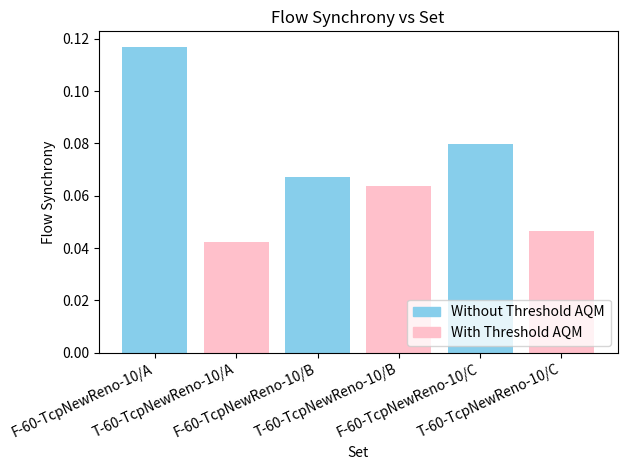
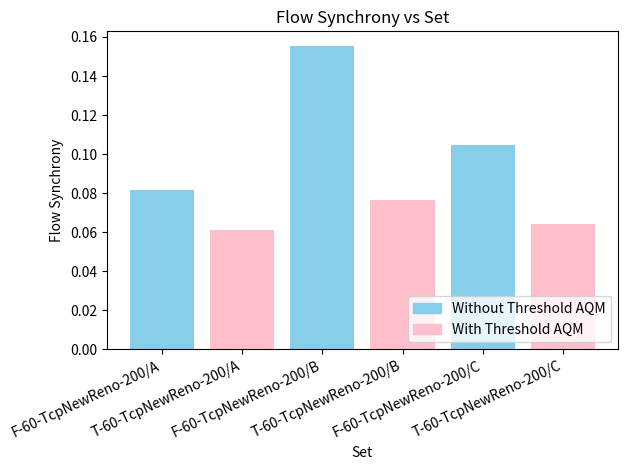

Python code for these plots, in order:
import matplotlib.patches as mpatches
import matplotlib.pyplot as plt

# Your data
parking_dataset = [
    # [
    #     {
    #         "label": "60-TcpCubic-10/A",
    #         "withoutThresh": 1.7320508075688772,
    #         "withThresh": 5.5420607263529345,
    #     },
    #     {
    #         "label": "60-TcpCubic-10/B",
    #         "withoutThresh": 1.4142135623730951,
    #         "withThresh": 3.3166247903554,
    #     },
    #     {
    #         "label": "60-TcpCubic-10/C",
    #         "withoutThresh": 1.7320508075688772,
    #         "withThresh": 4.242640687119285,
    #     },
    # ],
    # [
    #     {
    #         "label": "60-TcpCubic-200/A",
    #         "withoutThresh": 1.7320508075688772,
    #         "withThresh": 2.449489742783178,
    #     },
    #     {
    #         "label": "60-TcpCubic-200/B",
    #         "withoutThresh": 1.7320508075688772,
    #         "withThresh": 1.0,
    #     },
    #     {
    #         "label": "60-TcpCubic-200/C",
    #         "withoutThresh": 1.7320508075688772,
    #         "withThresh": 2.23606797749979,
    #     },
    # ],
    [
        {
            "label": "60-TcpNewReno-10/A",
            "withoutThresh": 5.4845236803208355,
            "withThresh": 5.506757444354039,
        },
        {
            "label": "60-TcpNewReno-10/B",
            "withoutThresh": 5.65194165260439,
            "withThresh": 5.529537201352217,
        },
        {
            "label": "60-TcpNewReno-10/C",
            "withoutThresh": 5.517648452415616,
            "withThresh": 5.52896481085787,
        },
    ],
    [
        {
            "label": "60-TcpNewReno-200/A",
            "withoutThresh": 5.431390245600108,
            "withThresh": 5.50943687032524,
        },
        {
            "label": "60-TcpNewReno-200/B",
            "withoutThresh": 5.385164807134504,
            "withThresh": 5.500959512262888,
        },
        {
            "label": "60-TcpNewReno-200/C",
            "withoutThresh": 5.497474167490214,
            "withThresh": 5.518604896167147,
        },
    ],
]

single_dataset = [
    [
        {
            "label": "60-TcpNewReno-200",
            "withoutThresh": 7.814516406449389,
            "withThresh": 7.750124322278954,
        },
    ],
    [
        {
            "label": "60-TcpNewReno-10",
            "withoutThresh": 7.920788793225003,
            "withThresh": 7.817058421198173,
        },
    ],
    # {
    #     "label": "60-TcpCubic-200",
    #     "withoutThresh": 2.0,
    #     "withThresh": 2.6457513110645907,
    # },
    # {
    #     "label": "60-TcpCubic-10",
    #     "withoutThresh": 1.7320508075688772,
    #     "withThresh": 7.836939667042808,
    # },
]

new_single_dataset = [
    [
        {
            "label": "60-TcpCubic-200",
            "withoutThresh": 8.913489255158508,
            "withThresh": 8.555750713243123,
        }
    ],
    [
        {
            "label": "60-TcpCubic-10",
            "withoutThresh": 8.454103692423834,
            "withThresh": 7.981505163102372,
        }
    ],
    [
        {
            "label": "60-TcpNewReno-200",
            "withoutThresh": 8.391237798551034,
            "withThresh": 8.719945060204743,
        }
    ],
    [
        {
            "label": "60-TcpNewReno-10",
            "withoutThresh": 8.4058924937424,
            "withThresh": 8.171925918042874,
        }
    ],
]

new_parking_dataset = [
    [
        {
            "label": "60-TcpCubic-10/A",
            "withoutThresh": 5.835610482367378,
            "withThresh": 5.598339116841516,
        },
        {
            "label": "60-TcpCubic-10/B",
            "withoutThresh": 6.524617121270629,
            "withThresh": 5.966852257286757,
        },
        {
            "label": "60-TcpCubic-10/C",
            "withoutThresh": 10.469185992280844,
            "withThresh": 5.658801987695796,
        },
    ],
    [
        {
            "label": "60-TcpCubic-200/A",
            "withoutThresh": 5.910110231729086,
            "withThresh": 5.686464016932932,
        },
        {
            "label": "60-TcpCubic-200/B",
            "withoutThresh": 4.7807021846884385,
            "withThresh": 5.3584453443080395,
        },
        {
            "label": "60-TcpCubic-200/C",
            "withoutThresh": 6.024499321164452,
            "withThresh": 6.110895445032672,
        },
    ],
    [
        {
            "label": "60-TcpNewReno-10/A",
            "withoutThresh": 5.93253739979783,
            "withThresh": 5.596800512104149,
        },
        {
            "label": "60-TcpNewReno-10/B",
            "withoutThresh": 5.76204589009027,
            "withThresh": 5.6533659702287675,
        },
        {
            "label": "60-TcpNewReno-10/C",
            "withoutThresh": 4.684786251497737,
            "withThresh": 5.626084832360204,
        },
    ],
    [
        {
            "label": "60-TcpNewReno-200/A",
            "withoutThresh": 5.678259450349863,
            "withThresh": 5.8632376426248305,
        },
        {
            "label": "60-TcpNewReno-200/B",
            "withoutThresh": 4.8125094195835345,
            "withThresh": 6.243972629063312,
        },
        {
            "label": "60-TcpNewReno-200/C",
            "withoutThresh": 3.986086914367133,
            "withThresh": 6.450517472823864,
        },
    ],
]

sync_parking_dataset = [
    [
        {
            "label": "60-TcpNewReno-10/A",
            "withoutThresh": 0.1169982293188528,
            "withThresh": 0.04212767474816828,
        },
        {
            "label": "60-TcpNewReno-10/B",
            "withoutThresh": 0.06720857134825504,
            "withThresh": 0.06364090158362665,
        },
        {
            "label": "60-TcpNewReno-10/C",
            "withoutThresh": 0.07973807160860723,
            "withThresh": 0.04661830518061523,
        },
    ],
    [
        {
            "label": "60-TcpNewReno-200/A",
            "withoutThresh": 0.0813929159694088,
            "withThresh": 0.06106908660591634,
        },
        {
            "label": "60-TcpNewReno-200/B",
            "withoutThresh": 0.15513757840089804,
            "withThresh": 0.07670409407004009,
        },
        {
            "label": "60-TcpNewReno-200/C",
            "withoutThresh": 0.10464322605581784,
            "withThresh": 0.06428150566405219,
        },
    ],
]

corr_single_dataset = [
    [
        {
            "label": "60-TcpNewReno-200",
            "withoutThresh": 0.1951,
            "withThresh": 0.0166,
        },
    ],
    [
        {
            "label": "60-TcpNewReno-10",
            "withoutThresh": 0.2392,
            "withThresh": 0.019,
        },
    ],
]

afct_single_dataset = [
    [
        {
            "label": "60-TcpNewReno-200",
            "withoutThresh": 1521.2,
            "withThresh": 1551.85,
        },
    ],
    [
        {
            "label": "60-TcpNewReno-10",
            "withoutThresh": 1506.17,
            "withThresh": 1525.67,
        },
    ],
]

sync_single_dataset = [
    [
        {
            "label": "60-TcpNewReno-200",
            "withoutThresh": 0.045290650181128655,
            "withThresh": 0.014418699784381999,
        },
    ],
    [
        {
            "label": "60-TcpNewReno-10",
            "withoutThresh": 0.025625211488666474,
            "withThresh": 0.029371949489148057,
        },
    ],
]

corr_parking_dataset = [
    [
        {
            "label": "60-TcpNewReno-200",
            "withoutThresh": 0.1097,
            "withThresh": 0.0373,
        },
    ],
    [
        {
            "label": "60-TcpNewReno-10",
            "withoutThresh": 0.0752,
            "withThresh": 0.0249,
        },
    ],
]

afct_parking_dataset = [
    [
        {
            "label": "60-TcpNewReno-10/A",
            "withoutThresh": 1680.2316666666668,
            "withThresh": 1642.8956666666663,
        },
        {
            "label": "60-TcpNewReno-10/B",
            "withoutThresh": 1269.1106666666667,
            "withThresh": 1381.594333333333,
        },
        {
            "label": "60-TcpNewReno-10/C",
            "withoutThresh": 1268.148,
            "withThresh": 1369.2973333333334,
        },
    ],
    [
        {
            "label": "60-TcpNewReno-200/A",
            "withoutThresh": 1665.2086666666667,
            "withThresh": 1685.9536666666665,
        },
        {
            "label": "60-TcpNewReno-200/B",
            "withoutThresh": 1343.0220000000004,
            "withThresh": 1411.225666666667,
        },
        {
            "label": "60-TcpNewReno-200/C",
            "withoutThresh": 1343.3040000000003,
            "withThresh": 1405.0950000000003,
        },
    ],
]


def frob_plot(data, name, xaxis, yaxis):
    for entry in data:
        label = entry["label"]
        without_thresh_norm = entry["withoutThresh"]
        with_thresh_norm = entry["withThresh"]

        # Plotting the bars
        plt.bar(
            [f"F-{label}", f"T-{label}"],
            [without_thresh_norm, with_thresh_norm],
            color=["skyblue", "pink"],
        )

    plt.xticks(rotation=25, ha="right")
    plt.title(yaxis + " vs " + xaxis)
    plt.xlabel(xaxis)
    plt.ylabel(yaxis)
    # Creating custom handles for the legend
    without_thresh_patch = mpatches.Patch(
        color="skyblue", label="Without Threshold AQM"
    )
    with_thresh_patch = mpatches.Patch(color="pink", label="With Threshold AQM")

    # Adding legend with custom handles
    plt.legend(handles=[without_thresh_patch, with_thresh_patch], loc="lower right")
    plt.tight_layout()

    plt.savefig(name + ".png")
    plt.close()


# for data in new_parking_dataset:
#     frob_plot(
#         data,
#         "parking-lot-" + data[0]["label"].split("/")[0],
#         "Set",
#         "Synchronization Loss",
#     )

# for data in new_single_dataset:
#     frob_plot(
#         data,
#         "single-bottleneck-" + data[0]["label"].split("/")[0],
#         "Configuration",
#         "Synchronization Loss",
#     )

# for data in corr_parking_dataset:
#     frob_plot(
#         data,
#         "corr-parking-lot-" + data[0]["label"].split("/")[0],
#         "Configuration",
#         "Congestion Window Correlation",
#     )

# for data in afct_single_dataset:
#     frob_plot(
#         data,
#         "afct-single-bottleneck-" + data[0]["label"].split("/")[0],
#         "Configuration",
#         "Average Flow Completion Time (ms)",
#     )

for data in sync_parking_dataset:
    frob_plot(
        data,
        "sync-parking-bottleneck-" + data[0]["label"].split("/")[0],
        "Set",
        "Flow Synchrony",
    )

# for data in sync_single_dataset:
#     frob_plot(
#         data,
#         "sync-single-bottleneck-" + data[0]["label"].split("/")[0],
#         "Configuration",
#         "Flow Synchrony",
#     )

# for data in afct_parking_dataset:
#     frob_plot(
#         data,
#         "afct-parking-bottleneck-" + data[0]["label"].split("/")[0],
#         "Set",
#         "Average Flow Completion Time (ms)",
#     )
